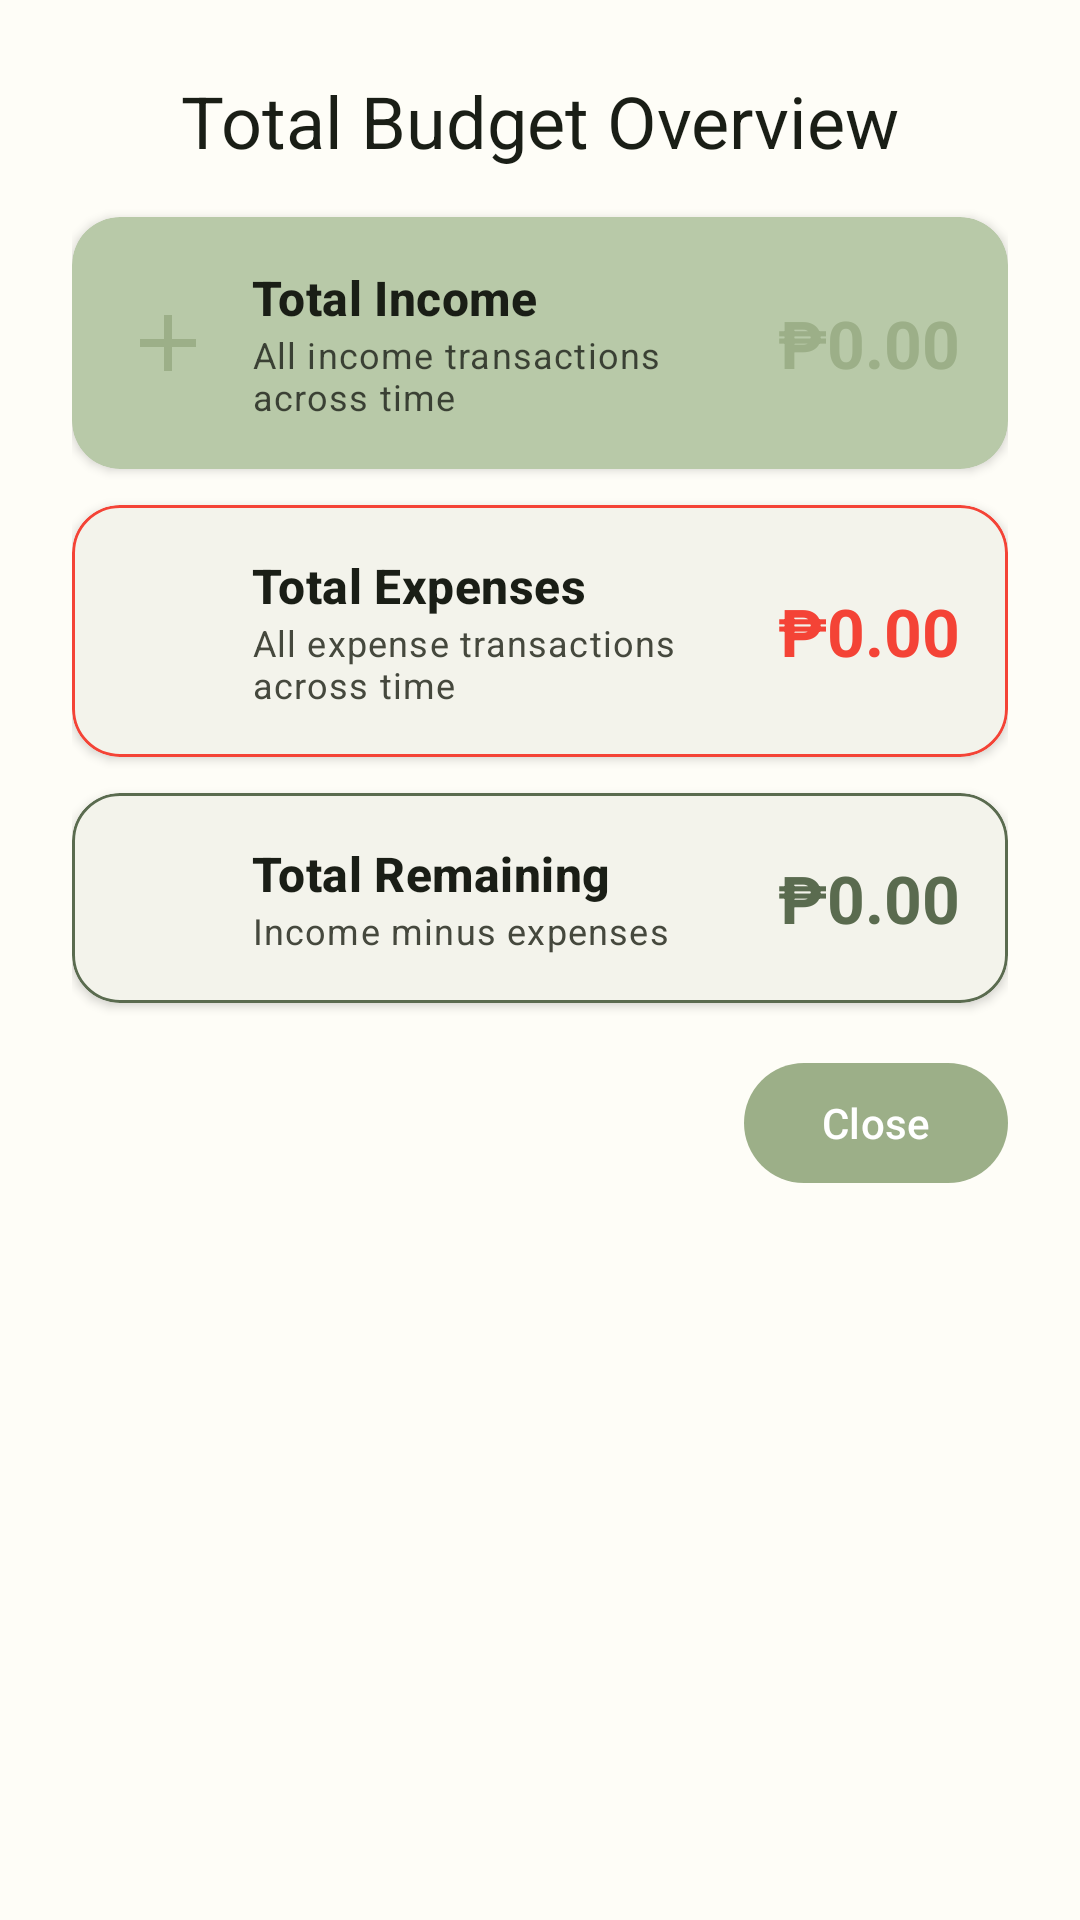

Android layout source for this screen:
<!-- AndroidManifest.xml: application theme Theme.VEB_APP -->
<!-- res/layout/dialog_total_budget.xml -->
<?xml version="1.0" encoding="utf-8"?>
<LinearLayout xmlns:android="http://schemas.android.com/apk/res/android"
    xmlns:app="http://schemas.android.com/apk/res-auto"
    android:layout_width="match_parent"
    android:layout_height="wrap_content"
    android:orientation="vertical"
    android:padding="@dimen/spacing_24">

    
    <TextView
        android:layout_width="wrap_content"
        android:layout_height="wrap_content"
        android:text="Total Budget Overview"
        android:textAppearance="?attr/textAppearanceHeadlineSmall"
        android:textColor="?attr/colorOnSurface"
        android:layout_marginBottom="@dimen/spacing_16"
        android:layout_gravity="center_horizontal" />

    
    <com.google.android.material.card.MaterialCardView
        android:layout_width="match_parent"
        android:layout_height="wrap_content"
        android:layout_marginBottom="@dimen/spacing_12"
        app:cardBackgroundColor="@color/sage_green_light"
        app:cardCornerRadius="@dimen/corner_radius_large"
        app:cardElevation="@dimen/elevation_2"
        app:strokeWidth="0dp">

        <LinearLayout
            android:layout_width="match_parent"
            android:layout_height="wrap_content"
            android:orientation="horizontal"
            android:padding="@dimen/spacing_16"
            android:gravity="center_vertical">

            <ImageView
                android:layout_width="32dp"
                android:layout_height="32dp"
                android:src="@drawable/ic_add_24dp"
                android:tint="@color/sage_green"
                android:layout_marginEnd="@dimen/spacing_12" />

            <LinearLayout
                android:layout_width="0dp"
                android:layout_height="wrap_content"
                android:layout_weight="1"
                android:orientation="vertical">

                <TextView
                    android:layout_width="wrap_content"
                    android:layout_height="wrap_content"
                    android:text="Total Income"
                    android:textAppearance="?attr/textAppearanceTitleMedium"
                    android:textColor="@color/md_theme_light_onBackground"
                    android:textStyle="bold" />

                <TextView
                    android:layout_width="wrap_content"
                    android:layout_height="wrap_content"
                    android:text="All income transactions across time"
                    android:textAppearance="?attr/textAppearanceBodySmall"
                    android:textColor="@color/md_theme_light_onBackground"
                    android:alpha="0.8" />

            </LinearLayout>

            <TextView
                android:id="@+id/tv_dialog_total_income"
                android:layout_width="wrap_content"
                android:layout_height="wrap_content"
                android:text="₱0.00"
                android:textAppearance="?attr/textAppearanceTitleLarge"
                android:textColor="@color/sage_green"
                android:textStyle="bold" />

        </LinearLayout>

    </com.google.android.material.card.MaterialCardView>

    
    <com.google.android.material.card.MaterialCardView
        android:layout_width="match_parent"
        android:layout_height="wrap_content"
        android:layout_marginBottom="@dimen/spacing_12"
        app:cardBackgroundColor="?attr/colorSurface"
        app:cardCornerRadius="@dimen/corner_radius_large"
        app:cardElevation="@dimen/elevation_2"
        app:strokeWidth="1dp"
        app:strokeColor="@color/error">

        <LinearLayout
            android:layout_width="match_parent"
            android:layout_height="wrap_content"
            android:orientation="horizontal"
            android:padding="@dimen/spacing_16"
            android:gravity="center_vertical">

            <ImageView
                android:layout_width="32dp"
                android:layout_height="32dp"
                android:src="@drawable/ic_remove_24dp"
                android:tint="@color/error"
                android:layout_marginEnd="@dimen/spacing_12" />

            <LinearLayout
                android:layout_width="0dp"
                android:layout_height="wrap_content"
                android:layout_weight="1"
                android:orientation="vertical">

                <TextView
                    android:layout_width="wrap_content"
                    android:layout_height="wrap_content"
                    android:text="Total Expenses"
                    android:textAppearance="?attr/textAppearanceTitleMedium"
                    android:textColor="?attr/colorOnSurface"
                    android:textStyle="bold" />

                <TextView
                    android:layout_width="wrap_content"
                    android:layout_height="wrap_content"
                    android:text="All expense transactions across time"
                    android:textAppearance="?attr/textAppearanceBodySmall"
                    android:textColor="?attr/colorOnSurfaceVariant" />

            </LinearLayout>

            <TextView
                android:id="@+id/tv_dialog_total_expenses"
                android:layout_width="wrap_content"
                android:layout_height="wrap_content"
                android:text="₱0.00"
                android:textAppearance="?attr/textAppearanceTitleLarge"
                android:textColor="@color/error"
                android:textStyle="bold" />

        </LinearLayout>

    </com.google.android.material.card.MaterialCardView>

    
    <com.google.android.material.card.MaterialCardView
        android:layout_width="match_parent"
        android:layout_height="wrap_content"
        android:layout_marginBottom="@dimen/spacing_16"
        app:cardBackgroundColor="?attr/colorSurface"
        app:cardCornerRadius="@dimen/corner_radius_large"
        app:cardElevation="@dimen/elevation_2"
        app:strokeWidth="1dp"
        app:strokeColor="@color/sage_green_darker">

        <LinearLayout
            android:layout_width="match_parent"
            android:layout_height="wrap_content"
            android:orientation="horizontal"
            android:padding="@dimen/spacing_16"
            android:gravity="center_vertical">

            <ImageView
                android:id="@+id/iv_dialog_remaining_icon"
                android:layout_width="32dp"
                android:layout_height="32dp"
                android:src="@drawable/ic_budget_24dp"
                android:tint="@color/sage_green_darker"
                android:layout_marginEnd="@dimen/spacing_12" />

            <LinearLayout
                android:layout_width="0dp"
                android:layout_height="wrap_content"
                android:layout_weight="1"
                android:orientation="vertical">

                <TextView
                    android:layout_width="wrap_content"
                    android:layout_height="wrap_content"
                    android:text="Total Remaining"
                    android:textAppearance="?attr/textAppearanceTitleMedium"
                    android:textColor="?attr/colorOnSurface"
                    android:textStyle="bold" />

                <TextView
                    android:layout_width="wrap_content"
                    android:layout_height="wrap_content"
                    android:text="Income minus expenses"
                    android:textAppearance="?attr/textAppearanceBodySmall"
                    android:textColor="?attr/colorOnSurfaceVariant" />

            </LinearLayout>

            <TextView
                android:id="@+id/tv_dialog_total_remaining"
                android:layout_width="wrap_content"
                android:layout_height="wrap_content"
                android:text="₱0.00"
                android:textAppearance="?attr/textAppearanceTitleLarge"
                android:textColor="@color/sage_green_darker"
                android:textStyle="bold" />

        </LinearLayout>

    </com.google.android.material.card.MaterialCardView>

    
    <com.google.android.material.button.MaterialButton
        android:id="@+id/btn_close_dialog"
        style="@style/Widget.Material3.Button"
        android:layout_width="wrap_content"
        android:layout_height="wrap_content"
        android:layout_gravity="end"
        android:text="Close"
        app:backgroundTint="@color/sage_green" />

</LinearLayout>
<!-- resources referenced by this layout -->
<resources>
  <color name="error">#F44336</color>
  <color name="md_theme_light_onBackground">#1A1E16</color>
  <color name="sage_green">#9CAF88</color>
  <color name="sage_green_darker">#5A6B4F</color>
  <color name="sage_green_light">#B8C9A8</color>
  <dimen name="corner_radius_large">16dp</dimen>
  <dimen name="elevation_2">2dp</dimen>
  <dimen name="spacing_12">12dp</dimen>
  <dimen name="spacing_16">16dp</dimen>
  <dimen name="spacing_24">24dp</dimen>
  <color name="md_theme_light_primary">#6B7B5A</color>
  <color name="md_theme_light_onPrimary">#FFFFFF</color>
  <color name="md_theme_light_primaryContainer">#B8C9A8</color>
  <color name="md_theme_light_onPrimaryContainer">#1A1E16</color>
  <color name="md_theme_light_secondary">#5F6B52</color>
  <color name="md_theme_light_onSecondary">#FFFFFF</color>
  <color name="md_theme_light_secondaryContainer">#E4E9D8</color>
  <color name="md_theme_light_onSecondaryContainer">#1C2316</color>
  <color name="md_theme_light_tertiary">#4A5B3A</color>
  <color name="md_theme_light_onTertiary">#FFFFFF</color>
  <color name="md_theme_light_tertiaryContainer">#CCDDB9</color>
  <color name="md_theme_light_onTertiaryContainer">#061800</color>
  <color name="md_theme_light_error">#BA1A1A</color>
  <color name="md_theme_light_onError">#FFFFFF</color>
  <color name="md_theme_light_errorContainer">#FFDAD6</color>
  <color name="md_theme_light_onErrorContainer">#410002</color>
  <color name="md_theme_light_surface">#FEFDF7</color>
  <color name="md_theme_light_onSurface">#1A1E16</color>
  <color name="md_theme_light_surfaceVariant">#E2E4D5</color>
  <color name="md_theme_light_onSurfaceVariant">#45483D</color>
  <color name="md_theme_light_background">#FEFDF7</color>
  <color name="md_theme_light_outline">#75796C</color>
  <color name="md_theme_light_outlineVariant">#C6C8BA</color>
  <color name="md_theme_light_inverseSurface">#2F3329</color>
  <color name="md_theme_light_inverseOnSurface">#F1F1E9</color>
  <color name="md_theme_light_inversePrimary">#9CAF88</color>
  <style name="TextAppearance.VEB_APP.HeadlineSmall" parent="TextAppearance.Material3.HeadlineSmall">
          <item name="android:textColor">@color/md_theme_light_onBackground</item>
      </style>
  <style name="TextAppearance.VEB_APP.TitleLarge" parent="TextAppearance.Material3.TitleLarge">
          <item name="android:textColor">@color/md_theme_light_onBackground</item>
      </style>
  <style name="TextAppearance.VEB_APP.TitleMedium" parent="TextAppearance.Material3.TitleMedium">
          <item name="android:textColor">@color/md_theme_light_onBackground</item>
      </style>
  <style name="TextAppearance.VEB_APP.TitleSmall" parent="TextAppearance.Material3.TitleSmall">
          <item name="android:textColor">@color/md_theme_light_onBackground</item>
      </style>
  <style name="TextAppearance.VEB_APP.BodyLarge" parent="TextAppearance.Material3.BodyLarge">
          <item name="android:textColor">@color/md_theme_light_onBackground</item>
      </style>
  <style name="TextAppearance.VEB_APP.BodyMedium" parent="TextAppearance.Material3.BodyMedium">
          <item name="android:textColor">@color/md_theme_light_onBackground</item>
      </style>
  <style name="TextAppearance.VEB_APP.BodySmall" parent="TextAppearance.Material3.BodySmall">
          <item name="android:textColor">@color/md_theme_light_onSurfaceVariant</item>
      </style>
  <style name="TextAppearance.VEB_APP.LabelLarge" parent="TextAppearance.Material3.LabelLarge">
          <item name="android:textColor">@color/md_theme_light_onBackground</item>
      </style>
  <style name="TextAppearance.VEB_APP.LabelMedium" parent="TextAppearance.Material3.LabelMedium">
          <item name="android:textColor">@color/md_theme_light_onBackground</item>
      </style>
  <style name="TextAppearance.VEB_APP.LabelSmall" parent="TextAppearance.Material3.LabelSmall">
          <item name="android:textColor">@color/md_theme_light_onSurfaceVariant</item>
      </style>
</resources>
